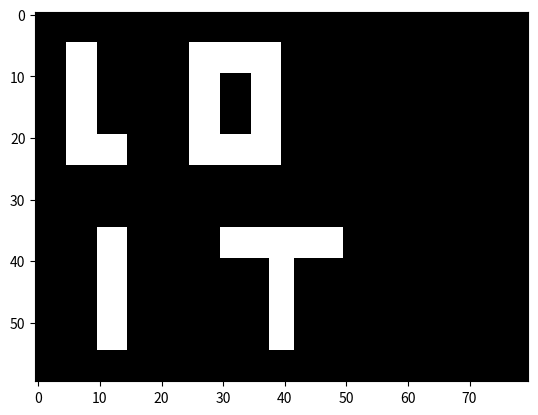

Recreate this plot in Python.
import numpy as np
import matplotlib.pyplot as plt


def generar_imagen_falsa():
    alto = 60
    ancho = 80
    img = np.zeros((alto, ancho), dtype=int)
    img[5:25, 5:10] = 1
    img[20:25, 5:15] = 1
    img[5:25, 25:40] = 1
    img[10:20, 30:35] = 0
    img[35:55, 10:15] = 1
    img[35:40, 30:50] = 1
    img[35:55, 38:42] = 1

    return img
img = generar_imagen_falsa()
plt.imshow(img, cmap='gray')

def intervalles(liste):
    if not liste:
        return []
    intervalos = []
    start = liste[0]

    for k in range (1, len(liste)):
        if liste[k] != liste[k-1]+1:
            fin = liste[k-1]
            intervalos.append((start,fin))
            start = liste[k]
    intervalos.append((start,liste[-1]))
    return intervalos

def scanner_horizontal(image):
    res_x, res_y = image.shape
    somme = np.sum(image, axis=1)
    lignes = []
    for i in range(res_x):
        if somme[i] != 0:
            lignes.append(i)
    resultat = intervalles(lignes)
    return resultat

def scanner_vertical(image):
    res_x, res_y = image.shape
    somme = np.sum(image, axis=0)
    colonnes = []
    for i in range(res_y):
        if somme[i] != 0:
            colonnes.append(i)
    resultat = intervalles(colonnes)
    return resultat

def cadrage1(image):
    caracteres = []
    lignes_avec_caracteres = scanner_horizontal(image)

    for (y_min, y_max) in lignes_avec_caracteres:
        image_ligne = image[y_min : y_max+1, :]
        colonnes_avec_caracteres = scanner_vertical(image_ligne)
        for (x_min, x_max) in colonnes_avec_caracteres:
            caractere = image_ligne[:, x_min : x_max+1]
            caracteres.append(caractere)
    return caracteres

def cadrage(image):
    mots = []
    lignes_avec_caracteres = scanner_horizontal(image)

    for (y_min, y_max) in lignes_avec_caracteres:
        image_ligne = image[y_min : y_max+1, :]
        intervalles_lettres = scanner_vertical(image_ligne)
        espaces = []
        for k in range(len(intervalles_lettres)-1):
            fin_actuel = intervalles_lettres[k][1]
            debut_suivant = intervalles_lettres[k+1][0]
            distance = debut_suivant - fin_actuel
            espaces.append(distance)
#Calcul de l'espace entre les mots
        seuil_espace = 0
        if len(espaces) > 0:
            moyenne_espace = np.mean(espaces)
            seuil_espace = 2 * moyenne_espace
            seuil_espace = max(seuil_espace, 3)
#Construction des mots
        mot_actuel = []
        for k, (x_min, x_max) in enumerate(intervalles_lettres):
            lettre = image_ligne[:, x_min : x_max+1]
            mot_actuel.append(lettre)
            if k<len(espaces):
                distance_apres = espaces[k]
                if distance_apres > seuil_espace:
                    mots.append(mot_actuel)
                    mot_actuel = []
        if mot_actuel:
            mots.append(mot_actuel)
    return mots

def redimensionner(image, final_hauteur, final_largueur):
    resultat = np.zeros((final_hauteur, final_largueur))
    orig_hauteur, orig_largueur = image.shape
    proportion_hauteur = orig_hauteur / final_hauteur
    proportion_largueur = orig_largueur / final_largueur

    for i in range(final_hauteur):
        for j in range(final_largueur):
            orig_x = int(i*proportion_hauteur)
            orig_y = int(j*proportion_largueur)

            orig_x = min(orig_x, orig_hauteur - 1) #Securité car sinon crash de index error
            orig_y = min(orig_y, orig_largueur - 1)

            resultat[i,j] = image[orig_x, orig_y]
    return resultat

def normaliser(image):
    taille_finale = 28
    taille_interieur = 20
    h, l = image.shape
    max_dim = max(h, l)
    cuadrado = np.zeros((max_dim, max_dim))
    centre_h = (max_dim -h)//2
    centre_l = (max_dim - l)//2
    cuadrado[centre_h:centre_h+h, centre_l:centre_l+l] = image
    img_20x20 = redimensionner(cuadrado, taille_interieur, taille_interieur)

    resultat = np.zeros((taille_finale, taille_finale))
    marge = (taille_finale-taille_interieur)//2
    resultat[marge:marge+taille_interieur, marge:marge+taille_interieur] = img_20x20
    return resultat

